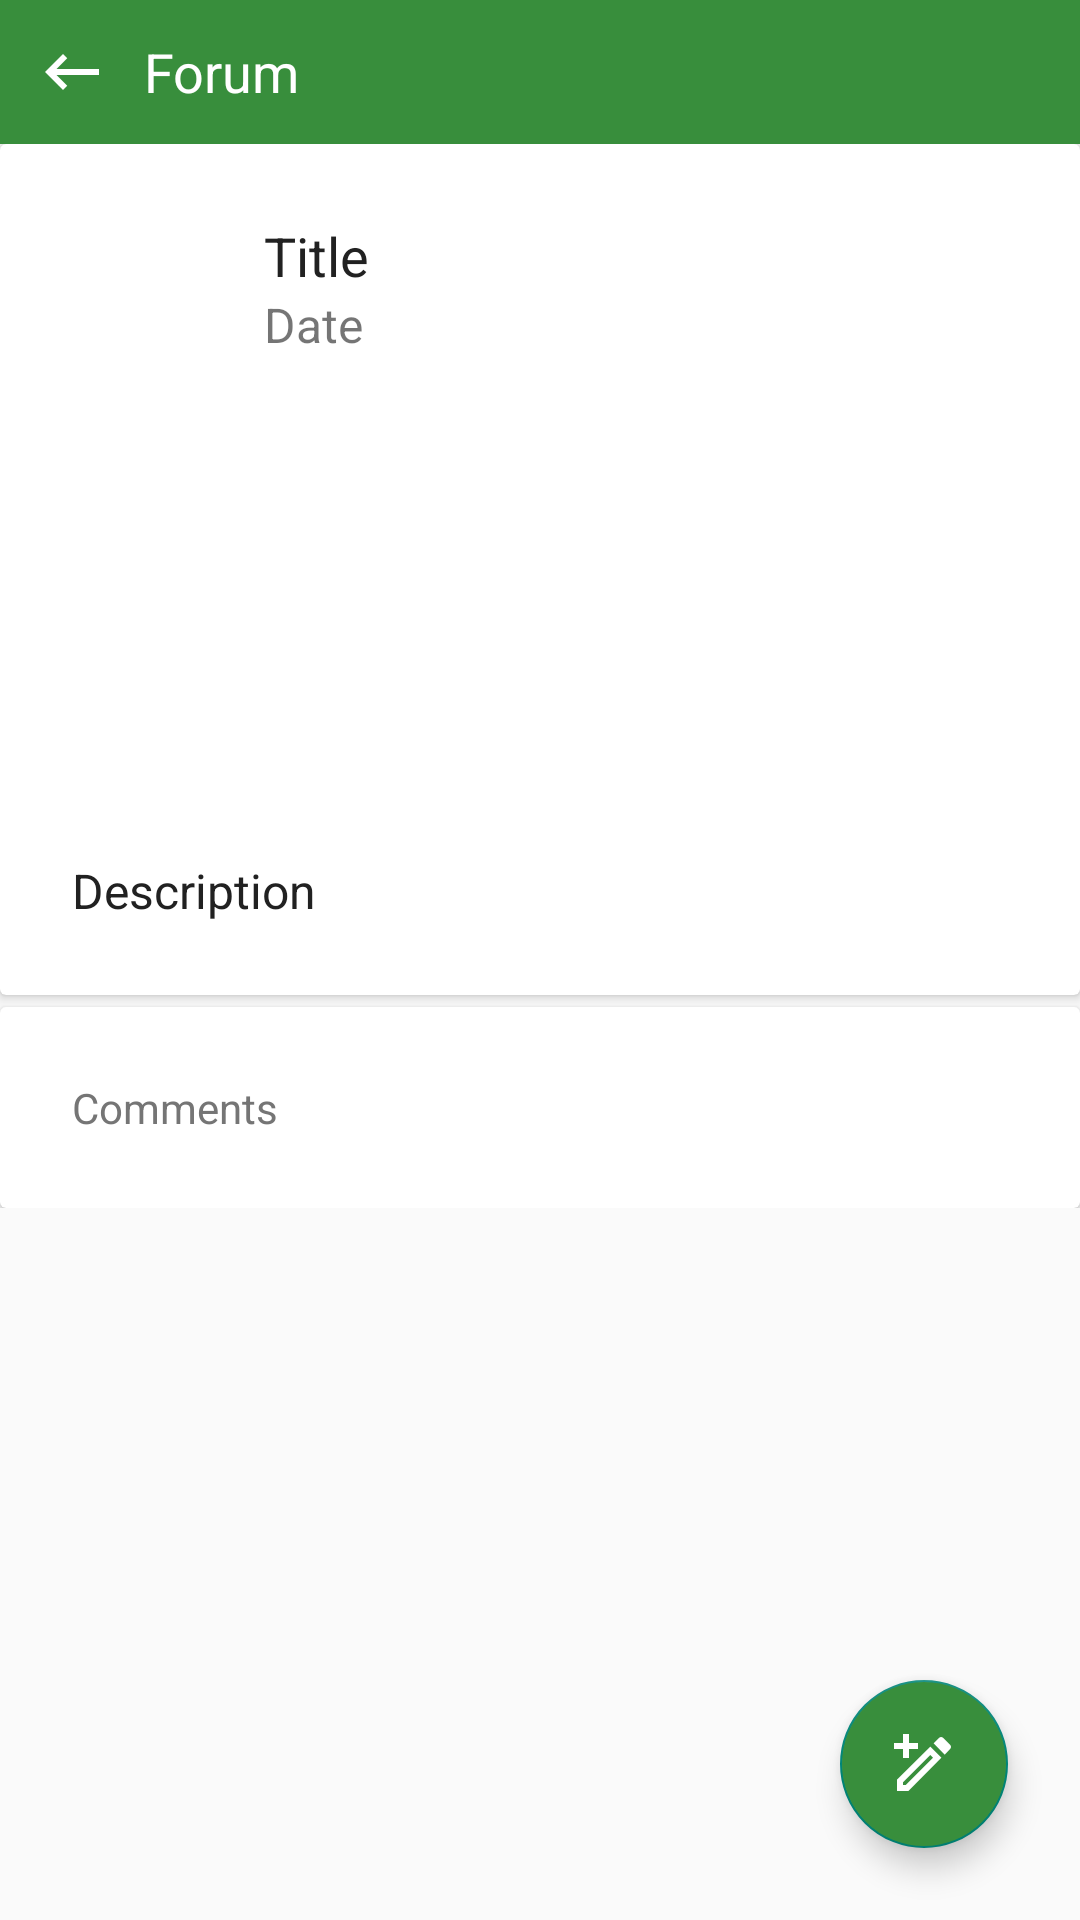

Produce the Android XML layout that renders to this screen, including the resource entries it uses.
<!-- AndroidManifest.xml: application theme Theme.DepartmentInfos -->
<!-- res/layout/activity_forum_detail.xml -->
<?xml version="1.0" encoding="utf-8"?>
<RelativeLayout
    xmlns:android="http://schemas.android.com/apk/res/android"
    xmlns:app="http://schemas.android.com/apk/res-auto"
    xmlns:tools="http://schemas.android.com/tools"
    android:layout_width="match_parent"
    android:layout_height="match_parent"
    android:orientation="vertical"
    android:scrollbars="none"
    tools:context=".Activity.ForumDetailActivity">
    <RelativeLayout
        android:id="@+id/toolbarLayout"
        android:background="@color/colorPrimary"
        android:layout_width="match_parent"
        android:layout_height="48dp">
        <ImageView
            android:id="@+id/backIv"
            android:layout_marginLeft="8dp"
            android:padding="4dp"
            android:onClick="goBack"
            android:layout_centerVertical="true"
            android:src="@drawable/ic_keyboard_backspace_white_24dp"
            android:layout_width="wrap_content"
            android:layout_height="wrap_content" />
        <TextView
            android:layout_toRightOf="@id/backIv"
            android:layout_centerVertical="true"
            android:textColor="@android:color/white"
            android:text="Forum"
            android:textSize="18sp"
            android:layout_marginLeft="8dp"
            android:layout_width="match_parent"
            android:layout_height="wrap_content" />
        
        
        
        
        
        
        
        
        
    </RelativeLayout>
    <ScrollView
        android:layout_below="@+id/toolbarLayout"
        android:scrollbars="none"
        android:layout_width="match_parent"
        android:layout_height="match_parent">
        <LinearLayout
            android:orientation="vertical"
            android:layout_width="match_parent"
            android:layout_height="wrap_content">
            <androidx.cardview.widget.CardView
                android:layout_width="match_parent"
                android:layout_height="wrap_content">
                <LinearLayout
                    android:layout_margin="16dp"
                    android:orientation="vertical"
                    android:layout_width="match_parent"
                    android:layout_height="wrap_content">
                    <LinearLayout
                        android:layout_margin="8dp"
                        android:orientation="horizontal"
                        android:layout_width="match_parent"
                        android:layout_height="wrap_content">
                        <ImageView
                            android:id="@+id/userIv"
                            android:layout_marginRight="8dp"
                            android:layout_gravity="center"
                            android:src="@drawable/student"
                            android:layout_width="48dp"
                            android:layout_height="48dp"/>
                        <LinearLayout
                            android:layout_gravity="center"
                            android:orientation="vertical"
                            android:layout_width="match_parent"
                            android:layout_height="wrap_content">
                            <TextView
                                android:id="@+id/titleTv"
                                android:text="Title"
                                android:layout_gravity="center"
                                android:layout_marginRight="8dp"
                                android:layout_marginLeft="8dp"
                                android:textSize="18sp"
                                android:textColor="#212121"
                                android:layout_width="match_parent"
                                android:layout_height="wrap_content"/>
                            <TextView
                                android:id="@+id/dateTv"
                                android:text="Date"
                                android:layout_marginRight="8dp"
                                android:layout_marginLeft="8dp"
                                android:layout_gravity="center"
                                android:textSize="16sp"
                                android:layout_width="match_parent"
                                android:layout_height="wrap_content"/>
                        </LinearLayout>
                    </LinearLayout>
                    <WebView
                        android:id="@+id/webView"
                        android:visibility="gone"
                        android:layout_width="match_parent"
                        android:layout_height="wrap_content"
                        tools:ignore="WebViewLayout" />
                    <ImageView
                        android:id="@+id/blogImage"
                        android:src="@drawable/blog"
                        android:layout_marginRight="8dp"
                        android:layout_marginLeft="8dp"
                        android:layout_marginBottom="8dp"
                        android:layout_width="match_parent"
                        android:layout_height="150dp"/>
                    <TextView
                        android:id="@+id/descTv"
                        android:layout_marginRight="8dp"
                        android:layout_marginLeft="8dp"
                        android:layout_marginBottom="8dp"
                        android:text="Description"
                        android:textSize="16sp"
                        android:textColor="#212121"
                        android:layout_width="match_parent"
                        android:layout_height="wrap_content"/>
                </LinearLayout>
            </androidx.cardview.widget.CardView>
            <androidx.cardview.widget.CardView
                android:layout_marginTop="4dp"
                android:layout_width="match_parent"
                android:layout_height="wrap_content">
                <TextView
                    android:text="Comments"
                    android:textColor="#757575"
                    android:layout_margin="24dp"
                    android:layout_width="match_parent"
                    android:layout_height="wrap_content"/>
            </androidx.cardview.widget.CardView>
            <androidx.recyclerview.widget.RecyclerView
                android:id="@+id/commentRecyclerView"
                android:layout_width="match_parent"
                android:layout_height="match_parent">
            </androidx.recyclerview.widget.RecyclerView>

        </LinearLayout>
    </ScrollView>


    <com.google.android.material.floatingactionbutton.FloatingActionButton
        android:id="@+id/floatingBtn"
        android:backgroundTint="@color/colorPrimary"
        android:src="@drawable/ic_pencil_plus_outline_white_24dp"
        android:layout_alignParentBottom="true"
        android:layout_alignParentRight="true"
        android:layout_margin="24dp"
        android:layout_width="match_parent"
        android:layout_height="wrap_content"/>


</RelativeLayout>
<!-- resources referenced by this layout -->
<resources>
  <color name="colorPrimary">#388E3C</color>
  <!-- drawable ic_keyboard_backspace_white_24dp: png bitmap (drawable-hdpi, 496 bytes) -->
  <!-- drawable ic_pencil_plus_outline_white_24dp: png bitmap (drawable-hdpi, 818 bytes) -->
  <style name="Theme.DepartmentInfos" parent="Theme.AppCompat.Light.NoActionBar">
          
          <item name="colorPrimary">@color/colorSecondary</item>
          <item name="colorPrimaryVariant">@color/colorSecondary</item>
          <item name="colorOnPrimary">@color/white</item>
          
          <item name="colorSecondary">@color/colorSecondary</item>
          <item name="colorSecondaryVariant">@color/colorSecondary</item>
          <item name="colorOnSecondary">@color/black</item>
          
          <item name="android:statusBarColor" tools:targetApi="l">?attr/colorPrimaryVariant</item>
          
      </style>
  <color name="colorSecondary">#2E7D32</color>
  <color name="white">#FFFFFFFF</color>
  <color name="black">#FF000000</color>
</resources>
